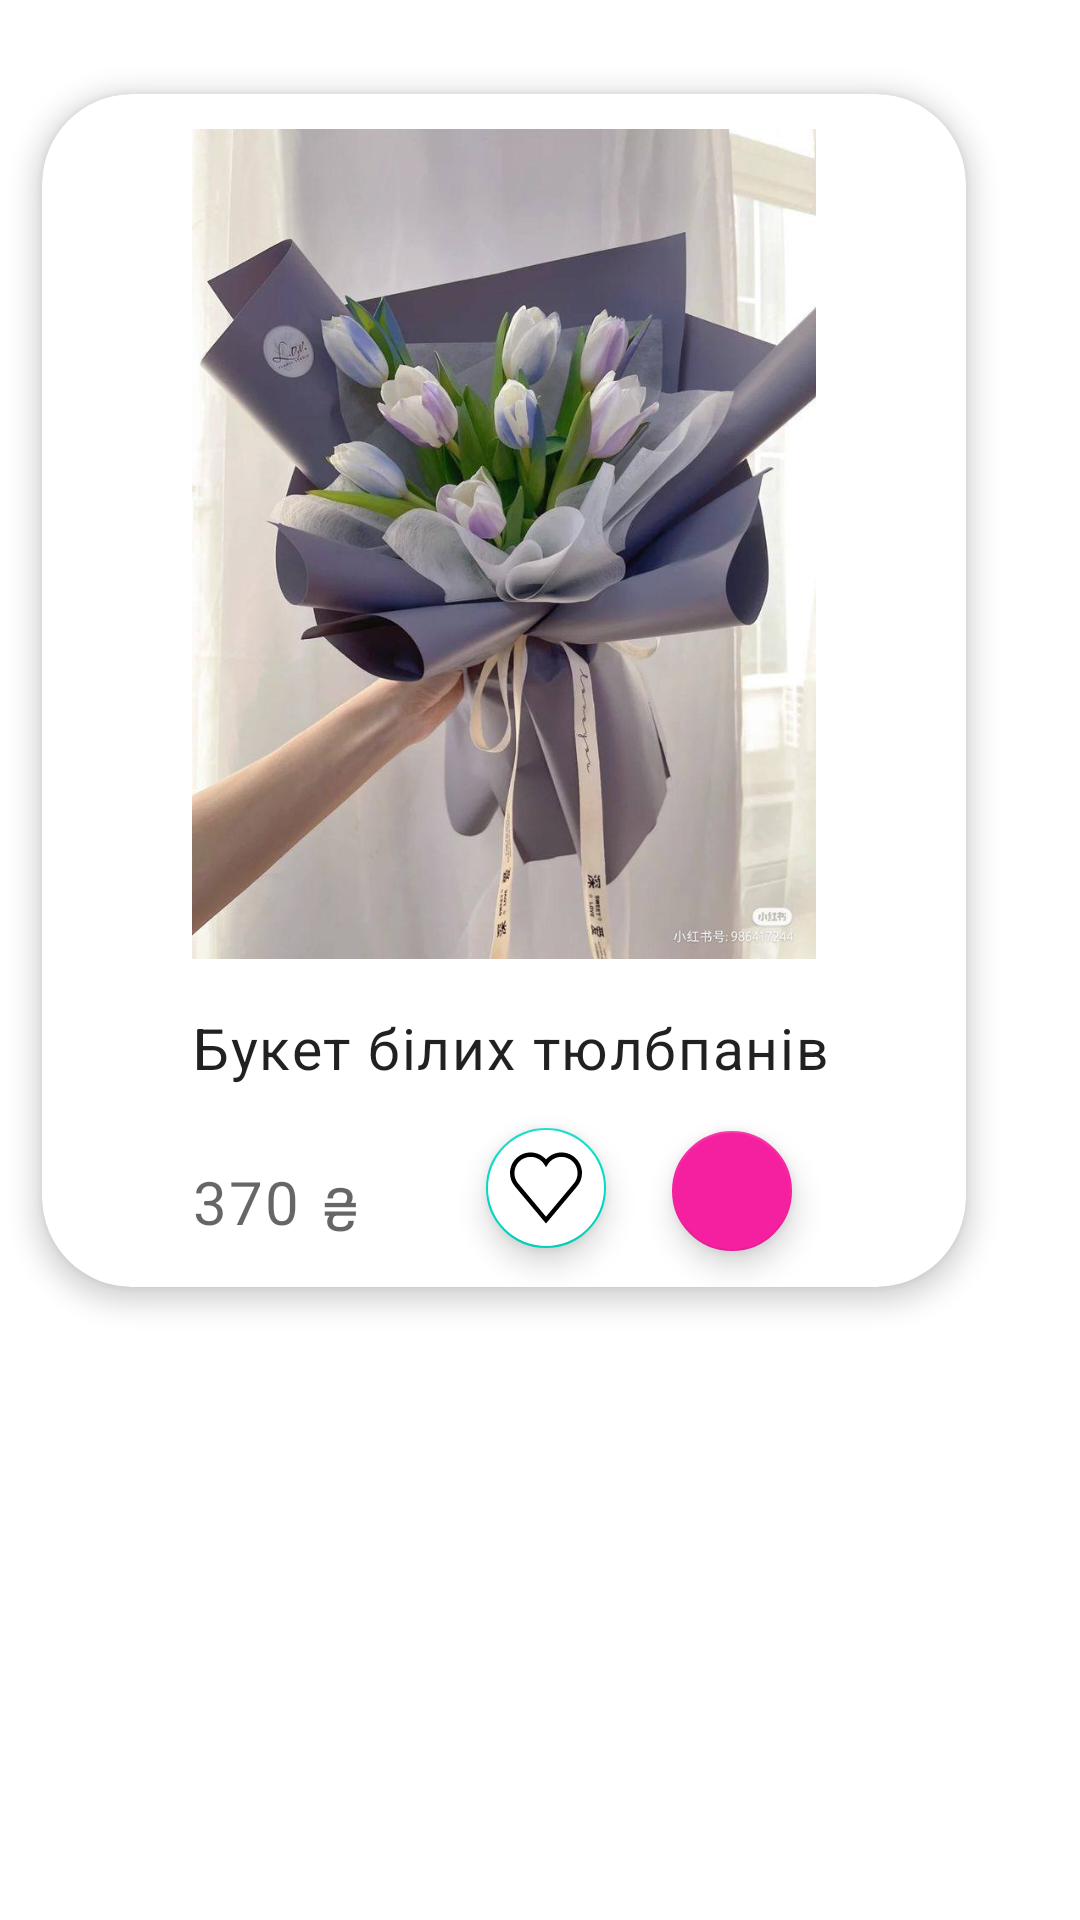

Write the Android layout XML for this screen, with the resource values it uses.
<!-- AndroidManifest.xml: application theme Theme.FlowerShop -->
<!-- res/layout/shop_row.xml -->
<?xml version="1.0" encoding="utf-8"?>
<androidx.constraintlayout.widget.ConstraintLayout xmlns:android="http://schemas.android.com/apk/res/android"
    xmlns:app="http://schemas.android.com/apk/res-auto"
    xmlns:card_view="http://schemas.android.com/apk/res-auto"
    xmlns:tools="http://schemas.android.com/tools"
    android:layout_width="wrap_content"
    android:layout_height="wrap_content"
    android:orientation="vertical">

    <androidx.cardview.widget.CardView
        android:id="@+id/card_view"
        android:layout_width="wrap_content"
        android:layout_height="wrap_content"
        android:layout_marginTop="15dp"
        app:layout_constraintStart_toStartOf="parent"
        app:layout_constraintTop_toTopOf="parent"
        card_view:cardBackgroundColor="@color/white"
        card_view:cardCornerRadius="30dp"
        card_view:cardElevation="5dp"
        card_view:cardUseCompatPadding="true">

        <androidx.constraintlayout.widget.ConstraintLayout
            android:layout_width="wrap_content"
            android:layout_height="wrap_content">

            <ImageView
                android:id="@+id/productImageView"
                android:layout_width="208dp"
                android:layout_height="300dp"
                android:layout_marginStart="50dp"
                android:layout_marginEnd="50dp"
                android:scaleType="fitCenter"
                app:layout_constraintBottom_toTopOf="@+id/productNameTextView"
                app:layout_constraintEnd_toEndOf="parent"
                app:layout_constraintHorizontal_bias="1.0"
                app:layout_constraintStart_toStartOf="parent"
                app:layout_constraintTop_toTopOf="parent"
                app:srcCompat="@drawable/flowers" />

            <TextView
                android:id="@+id/priceTextView"
                style="@style/TextAppearance.MaterialComponents.Caption"
                android:layout_width="wrap_content"
                android:layout_height="wrap_content"
                android:layout_gravity="center"
                android:layout_marginTop="10dp"
                android:layout_marginBottom="15dp"
                android:text="370 "
                android:textAppearance="@style/TextAppearance.MaterialComponents.Caption"
                android:textSize="20sp"
                app:layout_constraintBottom_toBottomOf="parent"
                app:layout_constraintEnd_toEndOf="@+id/productNameTextView"
                app:layout_constraintHorizontal_bias="0.0"
                app:layout_constraintStart_toStartOf="@+id/productNameTextView"
                app:layout_constraintTop_toBottomOf="@+id/productNameTextView" />

            <com.google.android.material.floatingactionbutton.FloatingActionButton
                android:id="@+id/addButton"
                android:layout_width="wrap_content"
                android:layout_height="wrap_content"
                android:layout_gravity="center"
                android:layout_marginEnd="4dp"
                android:layout_marginBottom="8dp"
                android:clickable="true"
                app:backgroundTint="@color/pink"
                app:fabSize="mini"
                app:layout_constraintBottom_toBottomOf="parent"
                app:layout_constraintEnd_toEndOf="@+id/productImageView"
                app:rippleColor="@color/white"
                app:srcCompat="@drawable/ic_baseline_add_24"
                app:tint="#EEE"
                tools:ignore="SpeakableTextPresentCheck" />

            <com.google.android.material.floatingactionbutton.FloatingActionButton
                android:id="@+id/favoriteButton"
                style="@style/ButtonLight"
                android:layout_width="wrap_content"
                android:layout_height="169dp"
                android:layout_gravity="center"
                android:layout_marginTop="10dp"
                android:layout_marginEnd="8dp"
                android:clickable="true"
                app:fabSize="mini"
                app:layout_constraintEnd_toStartOf="@+id/addButton"
                app:layout_constraintHorizontal_bias="0.94"
                app:layout_constraintStart_toStartOf="@+id/productImageView"
                app:layout_constraintTop_toBottomOf="@+id/productNameTextView"
                app:rippleColor="@color/pink"
                tools:ignore="SpeakableTextPresentCheck" />

            <TextView
                android:id="@+id/productNameTextView"
                android:layout_width="wrap_content"
                android:layout_height="wrap_content"
                android:layout_gravity="center"
                android:layout_marginTop="5dp"
                android:layout_marginBottom="15dp"
                android:text="Букет білих тюлбпанів"
                android:textAppearance="@style/TextAppearance.MaterialComponents.Body1"
                android:textSize="19sp"
                app:layout_constraintBottom_toTopOf="@+id/priceTextView"
                app:layout_constraintEnd_toEndOf="@+id/productImageView"
                app:layout_constraintHorizontal_bias="0.0"
                app:layout_constraintStart_toStartOf="@+id/productImageView"
                app:layout_constraintTop_toBottomOf="@+id/productImageView" />

            <TextView
                android:id="@+id/uahText"
                android:layout_width="wrap_content"
                android:layout_height="wrap_content"
                android:layout_marginStart="2dp"
                android:layout_marginTop="27dp"
                android:text="₴"
                android:textAppearance="@style/TextAppearance.AppCompat.Display1"
                android:textSize="20sp"
                app:layout_constraintStart_toEndOf="@+id/priceTextView"
                app:layout_constraintTop_toBottomOf="@+id/productNameTextView" />
        </androidx.constraintlayout.widget.ConstraintLayout>

    </androidx.cardview.widget.CardView>

</androidx.constraintlayout.widget.ConstraintLayout>
<!-- resources referenced by this layout -->
<resources>
  <color name="pink">#f520a0</color>
  <color name="white">#FFFFFFFF</color>
  <!-- drawable flowers: jpg bitmap (drawable, 61151 bytes) -->
  <style name="ButtonLight">
          <item name="srcCompat">@drawable/ic_favorite_favorite_svgrepo_com</item>
          <item name="android:backgroundTint">@color/white</item>
          <item name="android:tint">@color/pink</item>
      </style>
  <style name="Theme.FlowerShop" parent="Theme.MaterialComponents.DayNight.DarkActionBar">
          
          <item name="colorPrimary">@color/pink</item>
          <item name="colorPrimaryVariant">@color/darkpink</item>
          <item name="colorOnPrimary">@color/white</item>
          
          <item name="colorSecondary">@color/teal_200</item>
          <item name="colorSecondaryVariant">@color/teal_700</item>
          <item name="colorOnSecondary">@color/black</item>
          <item name="color">@color/darkpink</item>
          
          <item name="android:statusBarColor" tools:targetApi="l">?attr/colorPrimaryVariant</item>
          
      </style>
  <!-- drawable ic_favorite_favorite_svgrepo_com (drawable) -->
  <vector android:height="24dp" android:viewportHeight="512"
      android:viewportWidth="512" android:width="24dp" xmlns:android="http://schemas.android.com/apk/res/android">
      <path android:fillColor="#FF000000" android:pathData="M365.71,3.47c-42.49,0 -82.14,18.18 -109.71,49.5C228.43,21.65 188.77,3.47 146.29,3.47C65.62,3.47 0,69.09 0,149.76c0,33.75 11.78,66.69 33.16,92.74L256,508.53l222.74,-265.91l0.1,-0.12C500.22,216.45 512,183.51 512,149.76C512,69.09 446.38,3.47 365.71,3.47zM454.66,222.55L256,459.71L57.34,222.55c-16.76,-20.45 -25.99,-46.3 -25.99,-72.8c0,-63.38 51.56,-114.94 114.94,-114.94c39.15,0 75.25,19.65 96.56,52.57L256,107.71l13.16,-20.32c21.31,-32.92 57.41,-52.57 96.56,-52.57c63.38,0 114.94,51.56 114.94,114.94C480.65,176.25 471.42,202.1 454.66,222.55z"/>
  </vector>
  <color name="darkpink">#620C40</color>
  <color name="teal_200">#FF03DAC5</color>
  <color name="teal_700">#FF018786</color>
  <color name="black">#FF000000</color>
</resources>
